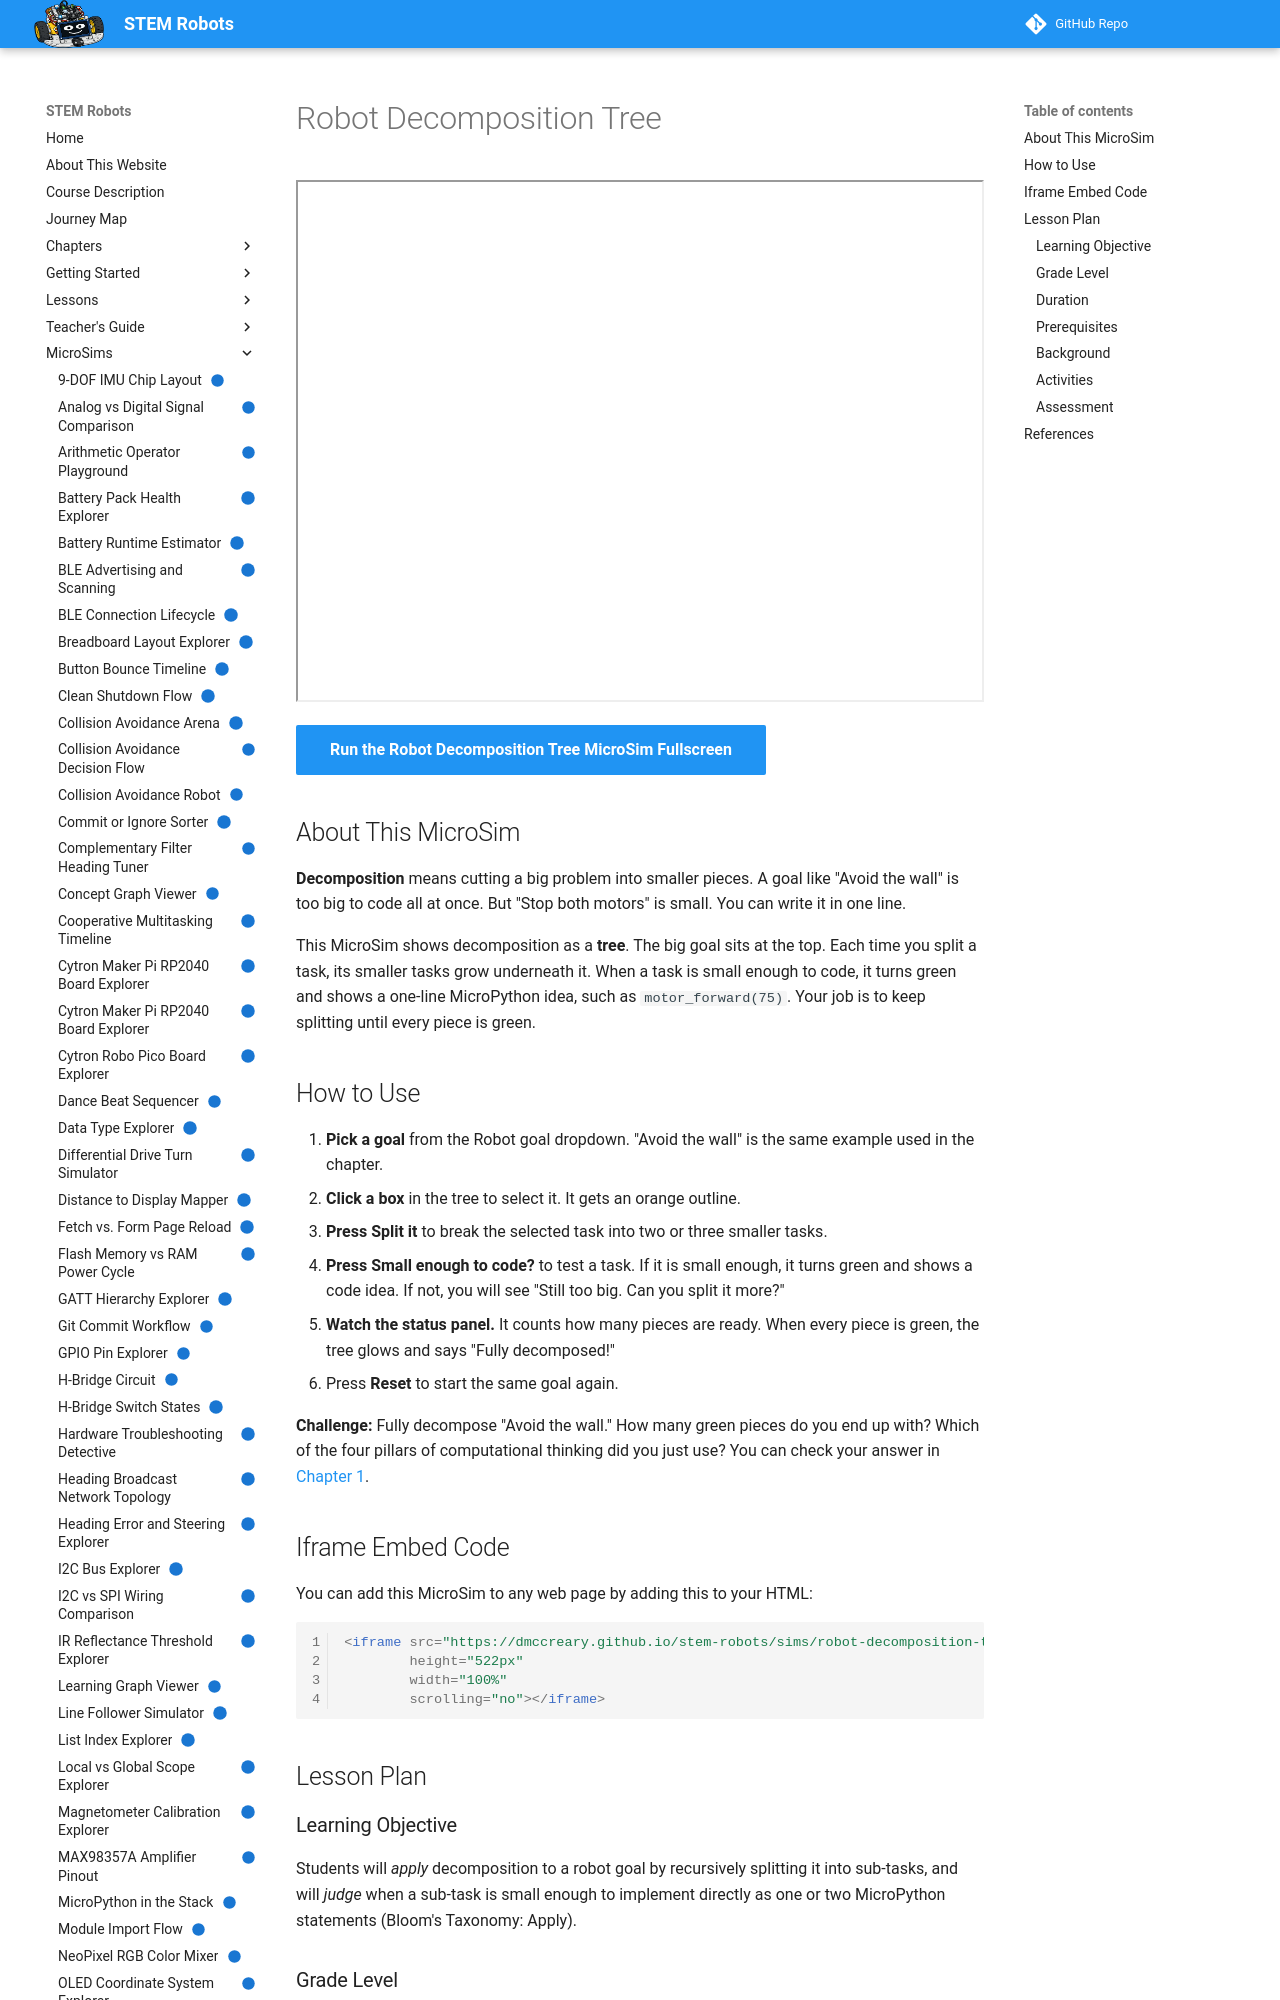

repository: dmccreary/stem-robots · page: sims/robot-decomposition-tree/index.html · generator: mkdocs

---
title: "Robot Decomposition Tree"
description: 'Split a big robot goal such as "Avoid the wall" into smaller tasks, and keep splitting until every piece is small enough to write as a line or two of MicroPython.'
image: /sims/robot-decomposition-tree/robot-decomposition-tree.png
og:image: /sims/robot-decomposition-tree/robot-decomposition-tree.png
twitter:image: /sims/robot-decomposition-tree/robot-decomposition-tree.png
social:
   cards: false
quality_score: 100
status: implemented
---

# Robot Decomposition Tree

<iframe src="main.html" height="522px" width="100%" scrolling="no"></iframe>

[Run the Robot Decomposition Tree MicroSim Fullscreen](./main.html){ .md-button .md-button--primary }

## About This MicroSim

**Decomposition** means cutting a big problem into smaller pieces. A goal
like "Avoid the wall" is too big to code all at once. But "Stop both motors"
is small. You can write it in one line.

This MicroSim shows decomposition as a **tree**. The big goal sits at the
top. Each time you split a task, its smaller tasks grow underneath it. When a
task is small enough to code, it turns green and shows a one-line MicroPython
idea, such as `motor_forward(75)`. Your job is to keep splitting until every
piece is green.

## How to Use

1. **Pick a goal** from the Robot goal dropdown. "Avoid the wall" is the
   same example used in the chapter.
2. **Click a box** in the tree to select it. It gets an orange outline.
3. **Press Split it** to break the selected task into two or three smaller
   tasks.
4. **Press Small enough to code?** to test a task. If it is small enough, it
   turns green and shows a code idea. If not, you will see "Still too big. Can
   you split it more?"
5. **Watch the status panel.** It counts how many pieces are ready. When
   every piece is green, the tree glows and says "Fully decomposed!"
6. Press **Reset** to start the same goal again.

**Challenge:** Fully decompose "Avoid the wall." How many green pieces do you
end up with? Which of the four pillars of computational thinking did you just
use? You can check your answer in
[Chapter 1](../../chapters/01-intro-computational-thinking/index.md#decomposition-breaking-problems-apart).

## Iframe Embed Code

You can add this MicroSim to any web page by adding this to your HTML:

```html
<iframe src="https://dmccreary.github.io/stem-robots/sims/robot-decomposition-tree/main.html"
        height="522px"
        width="100%"
        scrolling="no"></iframe>
```

## Lesson Plan

### Learning Objective

Students will *apply* decomposition to a robot goal by recursively splitting
it into sub-tasks, and will *judge* when a sub-task is small enough to
implement directly as one or two MicroPython statements (Bloom's Taxonomy:
Apply).

### Grade Level

Grades 8–12. No programming experience is required.

### Duration

15–20 minutes.

### Prerequisites

- The "What Is Computational Thinking?" section of
  [Chapter 1](../../chapters/01-intro-computational-thinking/index.md),
  especially the three-task breakdown of "avoid the wall" under
  *Decomposition: Breaking Problems Apart*.
- A general sense that a robot has motors and a distance sensor.
